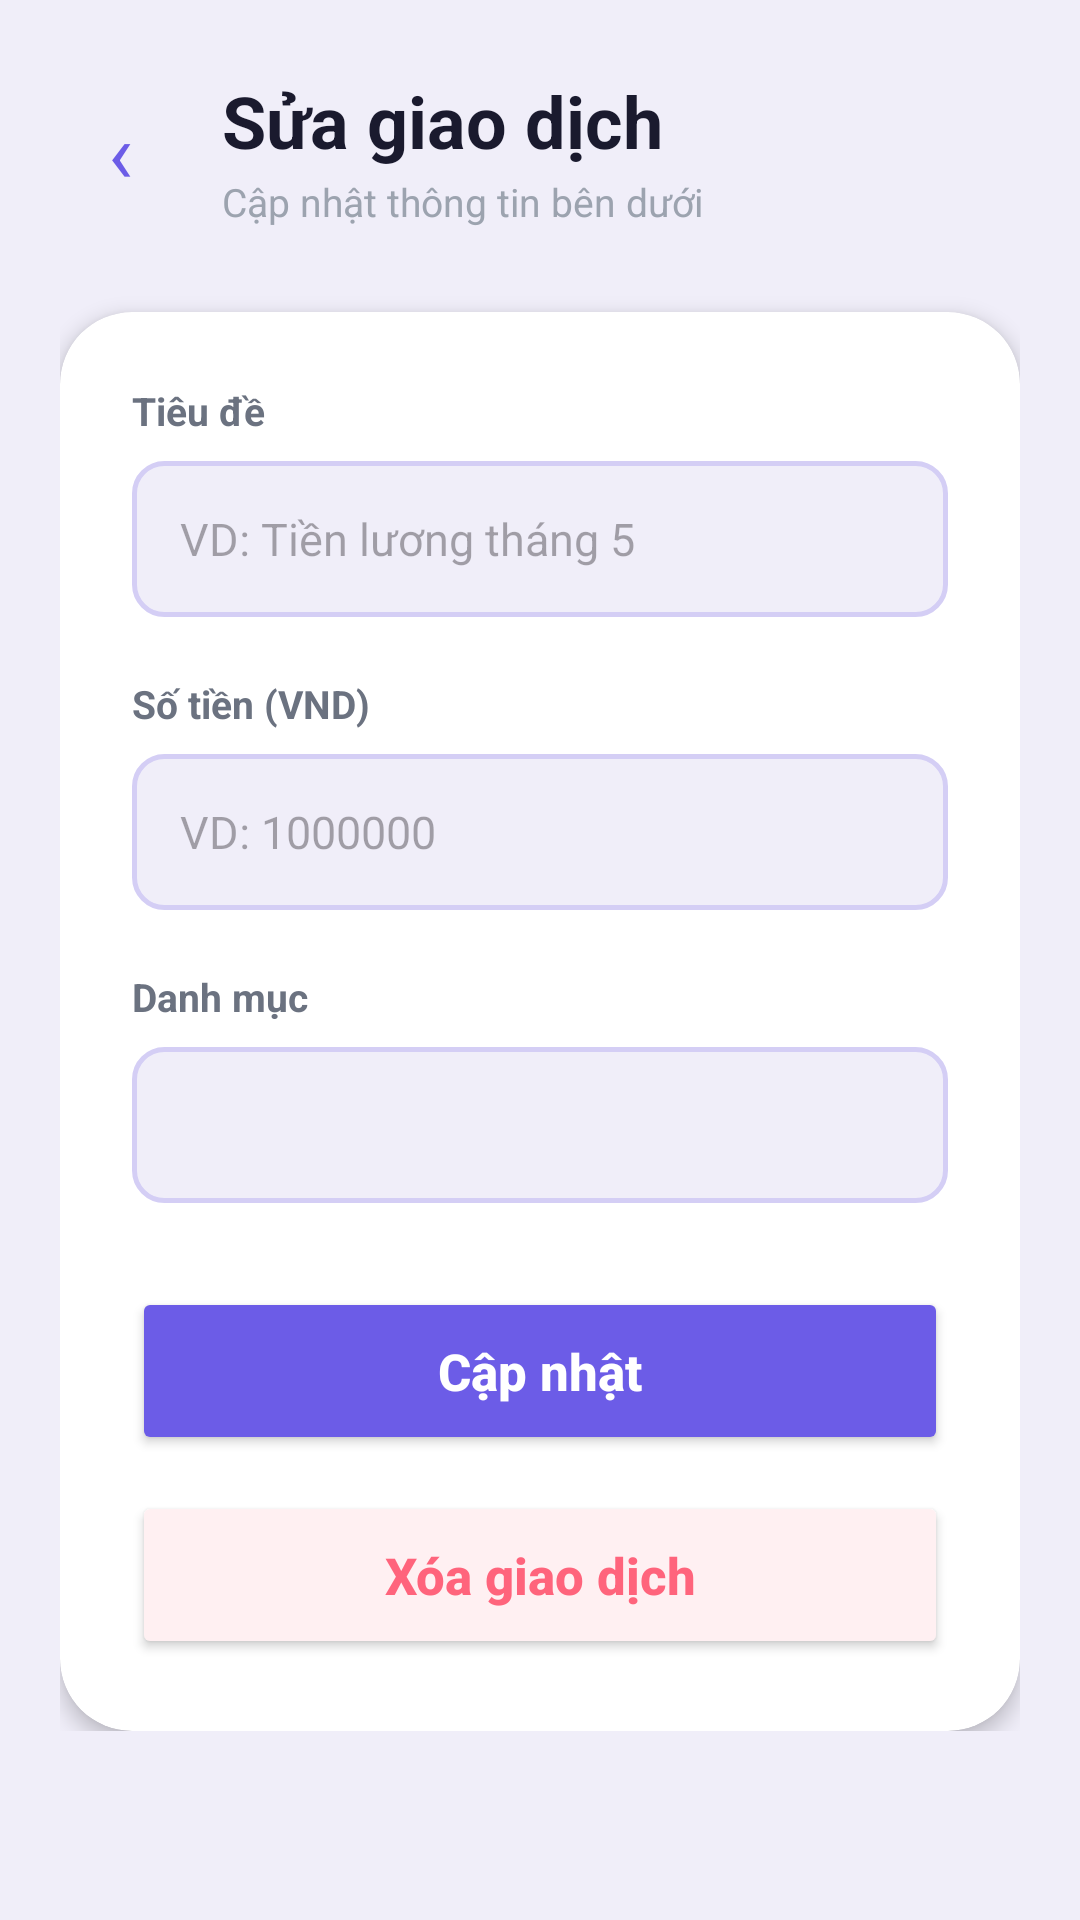

The Android layout XML behind this screen, and the referenced resources:
<!-- AndroidManifest.xml: application theme Theme.Financeapp -->
<!-- res/layout/activity_edit_transaction.xml -->
<?xml version="1.0" encoding="utf-8"?>
<ScrollView
    xmlns:android="http://schemas.android.com/apk/res/android"
    xmlns:app="http://schemas.android.com/apk/res-auto"

    android:layout_width="match_parent"
    android:layout_height="match_parent"

    android:background="#F0EEF9">

    <LinearLayout
        android:layout_width="match_parent"
        android:layout_height="wrap_content"

        android:orientation="vertical"
        android:paddingStart="20dp"
        android:paddingEnd="20dp"
        android:paddingTop="24dp"
        android:paddingBottom="40dp">

        
        <LinearLayout
            android:layout_width="match_parent"
            android:layout_height="wrap_content"
            android:orientation="horizontal"
            android:gravity="center_vertical"
            android:layout_marginBottom="28dp">

            <TextView
                android:id="@+id/btnBack"
                android:layout_width="40dp"
                android:layout_height="40dp"
                android:text="‹"
                android:textSize="28sp"
                android:textColor="#6C5CE7"
                android:gravity="center"
                android:background="@drawable/bg_back_btn"
                android:clickable="true"
                android:focusable="true"
                android:layout_marginEnd="14dp"/>

            <LinearLayout
                android:layout_width="0dp"
                android:layout_height="wrap_content"
                android:layout_weight="1"
                android:orientation="vertical">

                <TextView
                    android:layout_width="wrap_content"
                    android:layout_height="wrap_content"
                    android:text="Sửa giao dịch"
                    android:textSize="24sp"
                    android:textStyle="bold"
                    android:textColor="#1A1A2E"/>

                <TextView
                    android:layout_width="wrap_content"
                    android:layout_height="wrap_content"
                    android:text="Cập nhật thông tin bên dưới"
                    android:textSize="13sp"
                    android:textColor="#9CA3AF"
                    android:layout_marginTop="2dp"/>

            </LinearLayout>

        </LinearLayout>

        
        <androidx.cardview.widget.CardView
            android:layout_width="match_parent"
            android:layout_height="wrap_content"
            app:cardCornerRadius="24dp"
            app:cardElevation="4dp"
            app:cardBackgroundColor="#FFFFFF">

            <LinearLayout
                android:layout_width="match_parent"
                android:layout_height="wrap_content"
                android:orientation="vertical"
                android:padding="24dp">

                
                <TextView
                    android:layout_width="wrap_content"
                    android:layout_height="wrap_content"
                    android:text="Tiêu đề"
                    android:textSize="13sp"
                    android:textStyle="bold"
                    android:textColor="#6B7280"
                    android:layout_marginBottom="8dp"/>

                
                <EditText
                    android:id="@+id/edtTitle"
                    android:layout_width="match_parent"
                    android:layout_height="52dp"
                    android:hint="VD: Tiền lương tháng 5"
                    android:textSize="15sp"
                    android:textColor="#1A1A2E"
                    android:paddingStart="16dp"
                    android:paddingEnd="16dp"
                    android:background="@drawable/bg_input_field"
                    android:layout_marginBottom="20dp"/>

                
                <TextView
                    android:layout_width="wrap_content"
                    android:layout_height="wrap_content"
                    android:text="Số tiền (VND)"
                    android:textSize="13sp"
                    android:textStyle="bold"
                    android:textColor="#6B7280"
                    android:layout_marginBottom="8dp"/>

                
                <EditText
                    android:id="@+id/edtAmount"
                    android:layout_width="match_parent"
                    android:layout_height="52dp"
                    android:hint="VD: 1000000"
                    android:textSize="15sp"
                    android:textColor="#1A1A2E"
                    android:inputType="numberDecimal"
                    android:paddingStart="16dp"
                    android:paddingEnd="16dp"
                    android:background="@drawable/bg_input_field"
                    android:layout_marginBottom="20dp"/>

                
                <TextView
                    android:layout_width="wrap_content"
                    android:layout_height="wrap_content"
                    android:text="Danh mục"
                    android:textSize="13sp"
                    android:textStyle="bold"
                    android:textColor="#6B7280"
                    android:layout_marginBottom="8dp"/>

                
                <Spinner
                    android:id="@+id/spinnerCategory"
                    android:layout_width="match_parent"
                    android:layout_height="52dp"
                    android:paddingStart="16dp"
                    android:paddingEnd="16dp"
                    android:background="@drawable/bg_input_field"
                    android:layout_marginBottom="28dp"/>

                
                <Button
                    android:id="@+id/btnUpdate"
                    android:layout_width="match_parent"
                    android:layout_height="56dp"
                    android:text="Cập nhật"
                    android:textAllCaps="false"
                    android:textColor="#FFFFFF"
                    android:textStyle="bold"
                    android:textSize="17sp"
                    android:backgroundTint="#6C5CE7"
                    android:layout_marginBottom="12dp"/>

                
                <Button
                    android:id="@+id/btnDelete"
                    android:layout_width="match_parent"
                    android:layout_height="56dp"
                    android:text="Xóa giao dịch"
                    android:textAllCaps="false"
                    android:textColor="#FF647C"
                    android:textStyle="bold"
                    android:textSize="17sp"
                    android:backgroundTint="#FFF0F2"/>

            </LinearLayout>

        </androidx.cardview.widget.CardView>

    </LinearLayout>

</ScrollView>
<!-- resources referenced by this layout -->
<resources>
  <!-- drawable bg_input_field (drawable) -->
  <?xml version="1.0" encoding="utf-8"?>
  <shape xmlns:android="http://schemas.android.com/apk/res/android"
      android:shape="rectangle">
  
      <solid android:color="#F0EEF9"/>
  
      <corners android:radius="10dp"/>
  
      <stroke
          android:width="1.5dp"
          android:color="#D4CEF5"/>
  
  </shape>
  <style name="Theme.Financeapp" parent="Base.Theme.Financeapp" />
  <style name="Base.Theme.Financeapp" parent="Theme.Material3.DayNight.NoActionBar">
          
          
      </style>
</resources>
